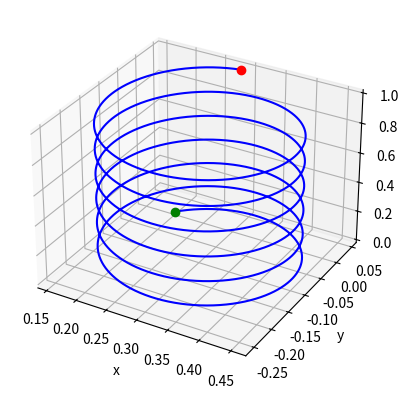
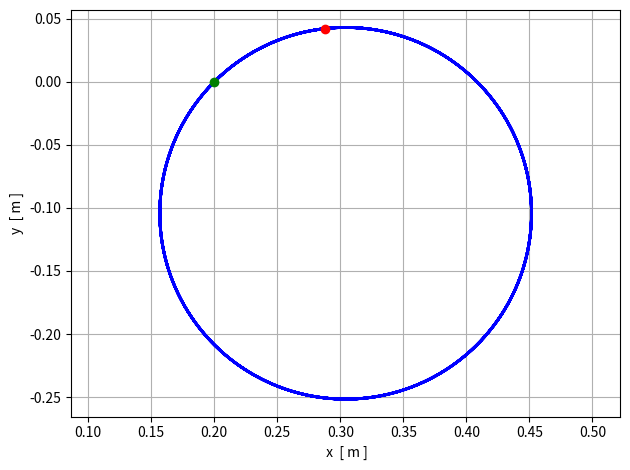
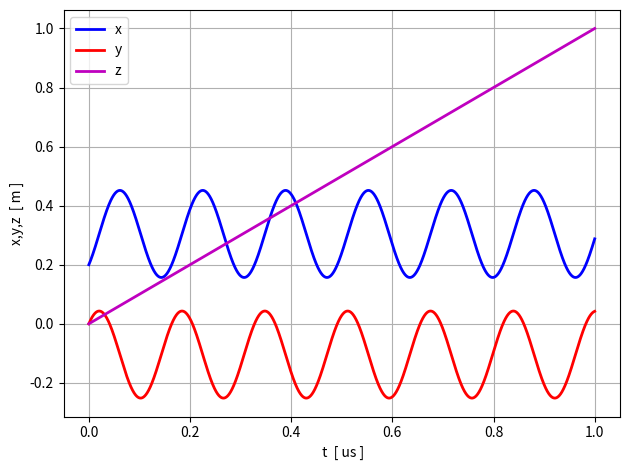
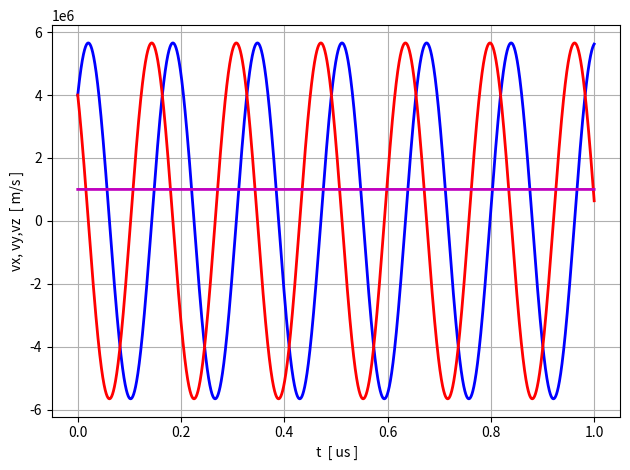

These charts were generated, in order, by the following Python code:
# -*- coding: utf-8 -*-
"""
Oct 2026         plasma002.py

Motion of charged particles in magnetic and electric field
  [3D] motion of a proton in a constant magnetic field

Ian Cooper
 https://d-arora.github.io/Doing-Physics-With-Matlab/
Documentation
    https://d-arora.github.io/Doing-Physics-With-Matlab/pyDocs/plasma001.py
"""

import numpy as np
from numpy import pi, arange, linspace, zeros, array, ones, sqrt, exp, tan, sin 
import matplotlib.pyplot as plt
from scipy.integrate import solve_ivp
from scipy.signal import find_peaks
import time

tStart = time.time()
plt.close('all')

#%% Particle properties 
q = 1.602e-19       # charge (C)
m = 1.67e-27         # mass (kg)

# Initial position and velocity
r0 = np.array([0.2, 0, 0.0])       # m
v0 = np.array([4e6,4e6,1e6])       # m/s

# Electric and magnetic fields
E = np.array([0.0, 0.0, 0.0])        # N/C
B = np.array([0.0, 0.0, 0.4])        # T

#%%  Equations of motion
def equations(t, S):
    r = S[:3]       # position
    v = S[3:]       # velocity
    Bs = B #np.array([0,0,2])
    #if r[2] > 30: Bs = np.array([0,0,0])
    # Lorentz force
    F = q * (E + np.cross(v, Bs))
    # Acceleration
    a = F / m
    return np.concatenate((v, a))

# Initial state: [x, y, z, vx, vy, vz]
S0 = np.concatenate((r0, v0))

# Time interval
t1 = 0
t2 = 1e-6
N = 10000

t_eval = np.linspace(t1, t2, N)

# Solve ODE
solution = solve_ivp(
    equations,
    (t1, t2),
    S0,
    t_eval=t_eval,
    rtol=1e-8,
    atol=1e-10)

# Extract position, velocities and kinetic energy
x = solution.y[0]
y = solution.y[1]
z = solution.y[2]

vx = solution.y[3]
vy = solution.y[4]
vz = solution.y[5]

v = (vx**2+vy**2+vz**2)**0.5
K = 0.5*m*v**2

v_xy = (vx**2+vy**2)**0.5

#%% Find period / frequency / radius
peaks, _ = find_peaks(y)
peak_times = t_eval[peaks]
periods = np.diff(peak_times)
Tavg = np.mean(periods)      # [s]
favg = 1/Tavg                # [z]
R = (max(x)-min(x))/2
# Theoretical values
Bz = B[2]
RC = m*max(v_xy)/(q*Bz)     
wC = q*Bz/m            
fC = wC/(2*pi)
TC = 1/fC


#%% CONSOLE DISPLAY
print("INPUTS")
print('   m = %0.2e kg' % m)
print('   q = %0.2e kg' % q)
print('   x0 = %0.2f m' % r0[0],'   y0 = %0.2f m' % r0[1], '   z0 = %0.2f m' % r0[2] )
print('   vx0 = %0.1e m/s' % v0[0],'  vy0 = %0.1e m/s' % v0[1], '  vz0 = %0.1e m/s' % v0[2])
print('   Ex = %0.2f N/C' % E[0],'   Ey = %0.2f N/C' % E[1], '   Ez = %0.2f N/C' % E[2] )
print('   Bx = %0.2f T' % B[0],'   By = %0.2f T' % B[1], '   Bz = %0.2f T' % B[2] )
print('   Simulation time t2 = %0.2e s' % t2)
print('   Time steps N = %0.0f' % N)
print('OUTPUTS')
print('   Radius: Rsimulation = %0.3f m ' %R, '  Rtheory = %0.3f m' %RC)
print('   Cyclotron period: Tsimulation = %0.2e s ' % Tavg, '  Ttheory = %0.2e s' %TC)
print('   Cyclotron frequency: fsimulation = %0.2e Hz ' % favg, '  ftheory = %0.2e Hz' %fC)
print('   KE is constant: KE = %0.2e J' % max(K) )

#xxx

#%%  GRAPHICS
plt.rcParams['font.size'] = 10
fig1 = plt.figure(figsize=(5.5,4))
# 3D trajectory
ax1 = fig1.add_subplot(111, projection="3d")
ax1.plot(x, y, z, color="blue")
ax1.plot(x[0],y[0],z[0],'go',ms = 6)
ax1.plot(x[-1],y[-1],z[-1],'ro',ms = 6)         
ax1.set_xlabel("x")
ax1.set_ylabel("y")
ax1.set_zlabel("z")
fig1.tight_layout()

#%%
fig2, ax = plt.subplots(nrows=1, ncols=1)
ax.set_xlabel(' x  [ m ]')
ax.set_ylabel('y  [ m ]')
ax.grid()
ax.plot(x,y,'b',lw = 2)
ax.plot(x[0],y[0],'go',ms = 6)
ax.plot(x[-1],y[-1],'ro',ms = 6)  
ax.axis("equal")
# plt.axvspan(0,75, color='blue', alpha=0.1)
# plt.axvspan(75,95, color='red', alpha=0.1)
# plt.axvspan(95,170, color='blue', alpha=0.1)
fig2.tight_layout()

#%%
fig3, ax = plt.subplots(nrows=1, ncols=1)
ax.set_xlabel(' t  [ us ]')
ax.set_ylabel('x,y,z  [ m ]')
ax.grid()
xP = t_eval*1e6; yP = x
ax.plot(xP,yP,'b',lw = 2,label = 'x')
yP = y; ax.plot(xP,yP,'r',lw = 2,label = 'y')
yP = z; ax.plot(xP,yP,'m',lw = 2,label = 'z')
# plt.axvspan(0,75, color='blue', alpha=0.1)
# plt.axvspan(75,95, color='red', alpha=0.1)
# plt.axvspan(95,170, color='blue', alpha=0.1)
ax.legend()
fig3.tight_layout()
#%%
fig4, ax = plt.subplots(nrows=1, ncols=1)
ax.set_xlabel(' t  [ us ]')
ax.set_ylabel('vx, vy,vz  [ m/s ]')
ax.grid()
xP = t_eval*1e6; yP = vx
ax.plot(xP,yP,'b',lw = 2,label = 'vx')
yP = vy; ax.plot(xP,yP,'r',lw = 2,label = 'vy')
yP = vz; ax.plot(xP,yP,'m',lw = 2,label = 'vz')
fig4.tight_layout()


#%%
tExe = time.time() - tStart
print('  ')
print('Execution time = %0.2f s' %tExe)

#%%
'''
fig1.savefig('a1.png') 
fig2.savefig('a2.png') 
fig3.savefig('a3.png') 
fig4.savefig('a4.png') 
'''
